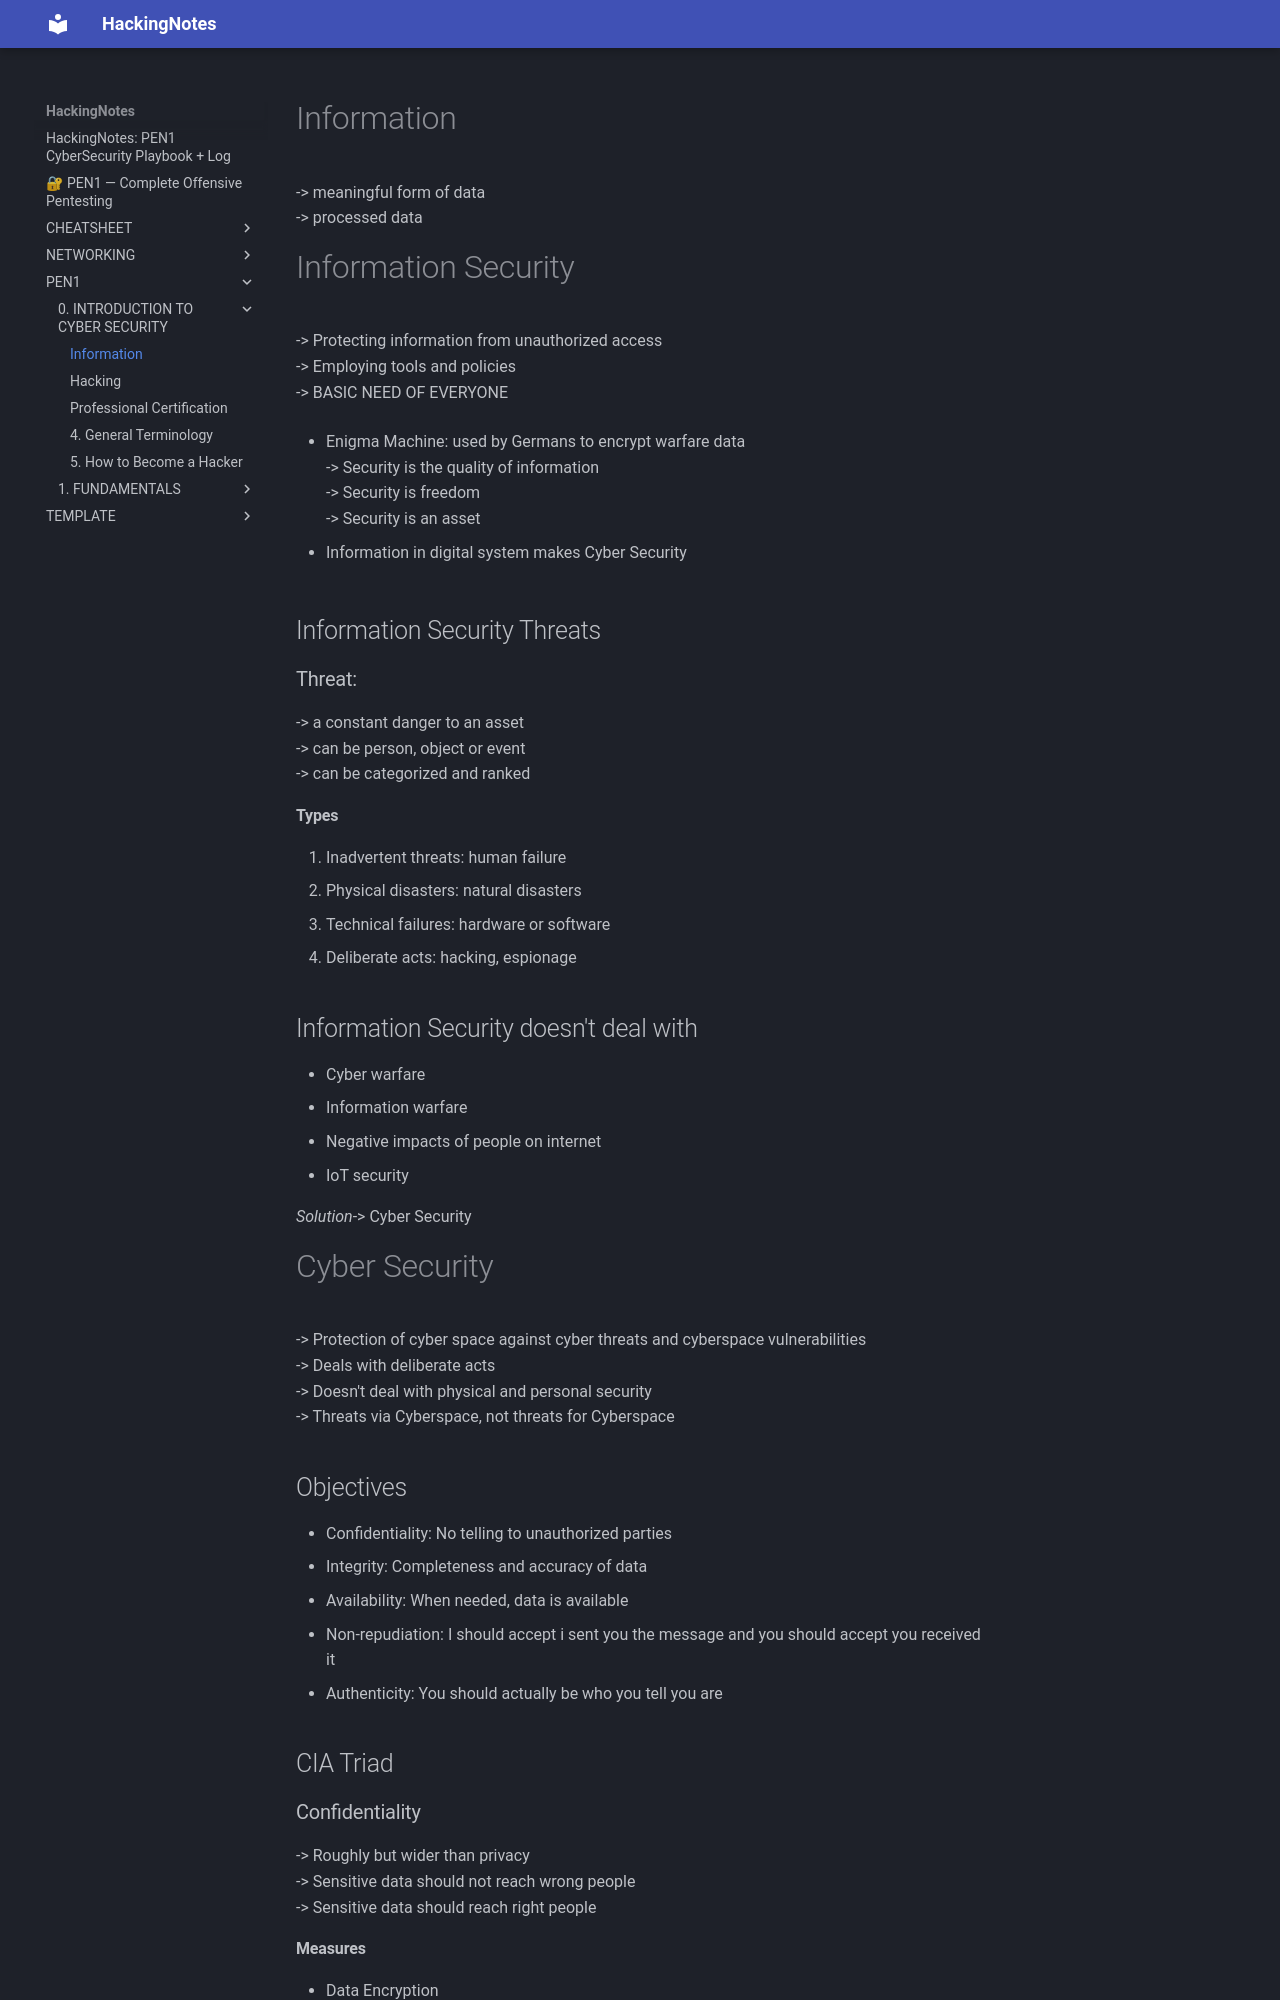

repository: Ashu-Cipher/HackingNotes · page: PEN1/0. INTRODUCTION TO CYBER SECURITY/1. Information_Security/index.html · generator: mkdocs

# Information
-> meaningful form of data
-> processed data

# Information Security
-> Protecting information from unauthorized access
-> Employing tools and policies
-> BASIC NEED OF EVERYONE

* Enigma Machine: used by Germans to encrypt warfare data
-> Security is the quality of information
-> Security is freedom
-> Security is an asset

* Information in digital system makes Cyber Security

## Information Security Threats

### Threat: 
-> a constant danger to an asset
-> can be person, object or event
-> can be categorized and ranked

#### Types
1. Inadvertent threats: human failure
2. Physical disasters: natural disasters
3. Technical failures: hardware or software
4.  Deliberate acts: hacking, espionage

## Information Security doesn't deal with

* Cyber warfare
* Information warfare
* Negative impacts of people on internet
* IoT security

*Solution*-> Cyber Security

# Cyber Security

-> Protection of cyber space against cyber threats and cyberspace vulnerabilities
-> Deals with deliberate acts
-> Doesn't deal with physical and personal security
-> Threats via Cyberspace, not threats for Cyberspace
